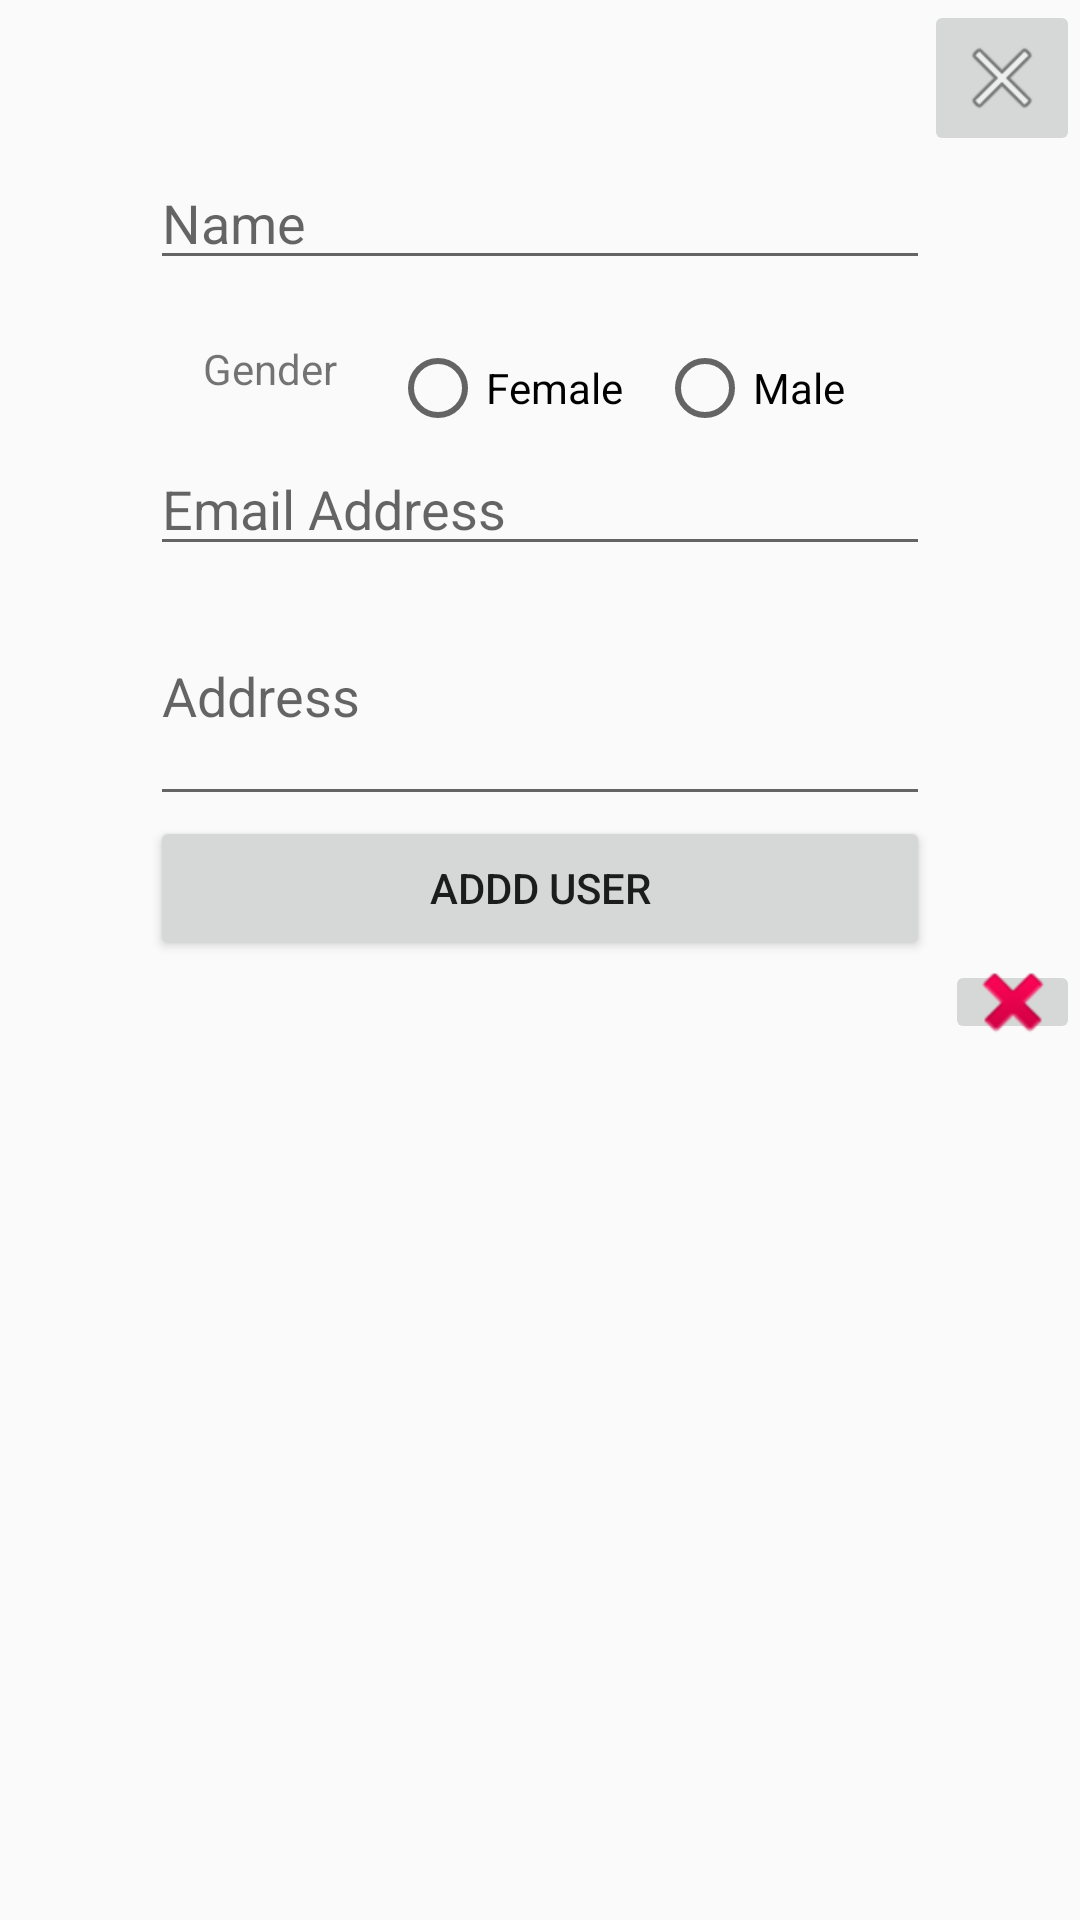

Here is an Android app screen rendered from its layout file. Give the layout XML and the strings, colors and styles it references.
<!-- AndroidManifest.xml: application theme AppTheme -->
<!-- res/layout/activity_main.xml -->
<?xml version="1.0" encoding="utf-8"?>
<LinearLayout
        xmlns:android="http://schemas.android.com/apk/res/android"
        xmlns:tools="http://schemas.android.com/tools"
        android:layout_width="match_parent"
        android:layout_height="match_parent"
        android:orientation="vertical">

    <ImageButton
            android:onClick="MainActivity"
            android:id="@+id/btn_close"
            android:layout_width="wrap_content"
            android:layout_height="wrap_content"
            android:layout_gravity="end"
            android:padding="10dp"
            android:src="@android:drawable/ic_menu_close_clear_cancel" tools:ignore="OnClick"/>

    <LinearLayout
            android:layout_width="360dp"
            android:layout_height="wrap_content"
            android:paddingRight="50dp"
            android:paddingLeft="50dp"
            android:orientation="vertical"
            tools:context=".main.activity.re.recycler_test.activity.MainActivity">

        <EditText
                android:id="@+id/et_name"
                android:layout_width="match_parent"
                android:layout_height="wrap_content"
                android:inputType="textPersonName"
                android:hint="Name"/>

        <LinearLayout
                android:layout_width="258dp"
                android:layout_height="wrap_content"
                android:orientation="horizontal">
            <TextView
                    android:layout_width="80dp"
                    android:layout_height="34dp"
                    android:layout_marginTop="20dp"
                    android:textAlignment="center"
                    android:text="Gender"/>
            <RadioGroup android:id="@+id/rbGroup"
                        android:layout_width="match_parent"
                        android:layout_height="wrap_content"
                        android:orientation="horizontal"
                        android:layout_marginTop="20dp">

                <RadioButton android:id="@+id/rb_f"
                             android:layout_width="0dp"
                             android:layout_weight="1"
                             android:layout_height="wrap_content"
                             android:text="Female"/>

                <RadioButton android:id="@+id/rb_m"
                             android:layout_width="0dp"
                             android:layout_height="wrap_content"
                             android:layout_weight="1"
                             android:text="Male"/>
            </RadioGroup>
        </LinearLayout>
        <EditText android:id="@+id/et_email"
                  android:layout_width="match_parent"
                  android:layout_height="wrap_content"
                  android:inputType="textEmailAddress"
                  android:hint="Email Address"/>
        <EditText
                android:id="@+id/et_add"
                android:layout_width="match_parent"
                android:layout_height="wrap_content"
                android:inputType="textMultiLine"
                android:lines="3"
                android:hint="Address"/>
        <Button android:id="@+id/btn_aduser"
                android:layout_width="match_parent"
                android:layout_height="wrap_content"
                android:text="Addd User"/>
    </LinearLayout>
    <ImageButton android:layout_width="45dp"
                 android:layout_height="28dp"
                 android:id="@+id/ib_clear"
                 android:layout_gravity="end"
                 android:src="@android:drawable/ic_delete"/>

    <android.support.v7.widget.RecyclerView
            android:layout_width="match_parent"
            android:layout_height="wrap_content"
            android:layout_marginTop="10dp"
            android:id="@+id/rv_user">
    </android.support.v7.widget.RecyclerView>
</LinearLayout>
<!-- resources referenced by this layout -->
<resources>
  <style name="AppTheme" parent="Theme.AppCompat.Light.DarkActionBar">
  
  
          <item name="colorPrimary">@color/colorPrimary</item>
          <item name="colorPrimaryDark">@color/colorPrimaryDark</item>
          <item name="colorAccent">@color/colorAccent</item>
  
      </style>
  <color name="colorPrimary">#008577</color>
  <color name="colorPrimaryDark">#00574B</color>
  <color name="colorAccent">#D81B60</color>
</resources>
